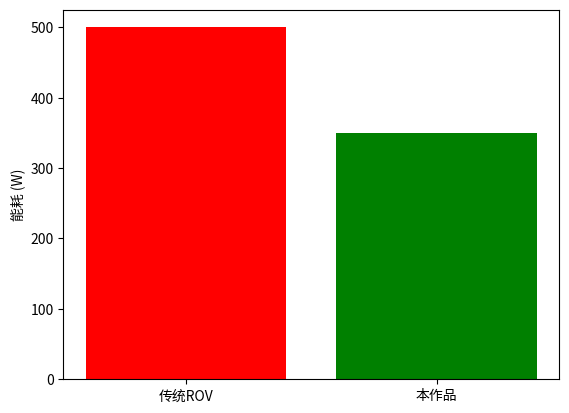

This chart was generated by the following Python code:
import matplotlib.pyplot as plt
plt.bar(["传统ROV", "本作品"], [500, 350], color=["red", "green"])
plt.ylabel("能耗 (W)")
plt.savefig("power_consumption.png")